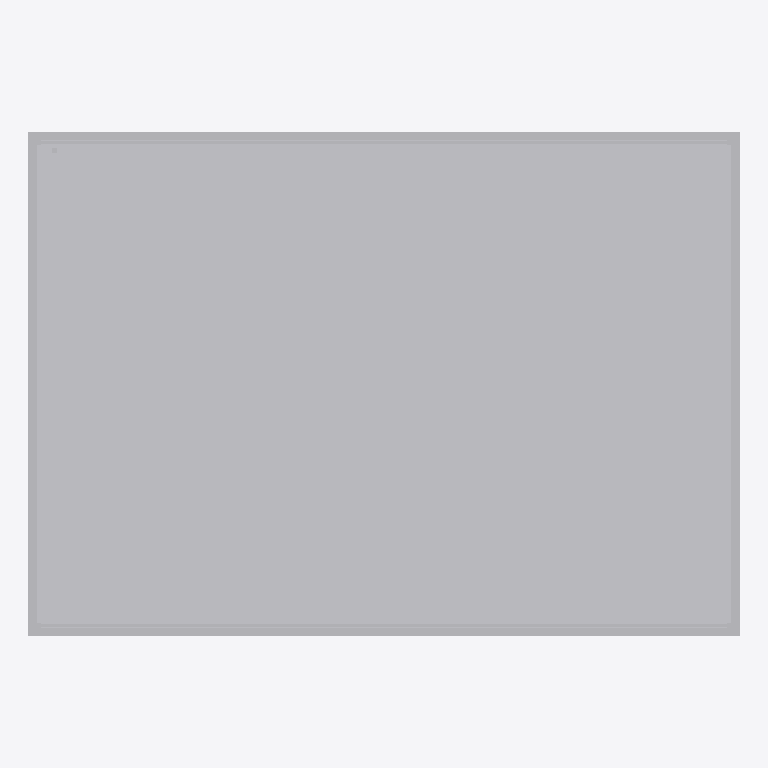
Plan cut of the same IFC building model at storey 'Nivel de referencia' (level 0.00 m, cut at 1.40 m), seen from above with north up, elements coloured by IFC class: 6 other elements (light grey). Cut surfaces are drawn darker.
Extent 2.4 m × 1.7 m × 2.5 m (x, y, z). Storeys (1): Nivel de referencia at 0.00 m. Elements (6): 6 IfcBuildingElementPart.

HEADER;
FILE_DESCRIPTION(('ViewDefinition [ReferenceView_V1.2]'),'2;1');
FILE_NAME('MOD.BAN.POD.GS001.ifc','2026-10-02T00:00:00',('VIVA'),('VIVA Fase 3'),'VIVA JSON v3 independent IFC generator','VIVA','');
FILE_SCHEMA(('IFC4'));
ENDSEC;
DATA;
#6=IFCPROJECT('3CXRo9pivOgwazrDHP1FXM',$,'VIVA catalogo v3','Modelo de muestra IFC4 creado a partir de JSON v3',$,$,$,(#5),#2);
#10=IFCSITE('2rJnxMTG1NnecZL15hMsYl',$,'Emplazamiento ficticio',$,$,#9,$,$,.ELEMENT.,$,$,$,$,$);
#14=IFCBUILDING('1AxpKf$B9LiQrFTmhrJMea',$,'Muestra independiente',$,$,#13,$,$,.ELEMENT.,$,$,$);
#18=IFCBUILDINGSTOREY('0OnVwX5Y5Jq8WeMWumhwK1',$,'Nivel de referencia',$,$,#17,$,$,.ELEMENT.,0.0);
#252=IFCBUILDINGELEMENTPART('1cYSnpc5HJPQghyZ$sSSyf',$,'Acabado','Componente individual: finish','finish',#249,#251,'ACAB',.NOTDEFINED.);
#307=IFCBUILDINGELEMENTPART('1p8k6VNr5QARk3x1xJiXZy',$,'Equipamiento sanitario','Componente individual: equipment','equipment',#304,#306,'SANI',.NOTDEFINED.);
#164=IFCBUILDINGELEMENTPART('3nRgOIp7TNwgFTTe4Rm$Tq',$,'Paneles de cerramiento','Componente individual: enclosure','enclosure',#161,#163,'CERR',.NOTDEFINED.);
#362=IFCBUILDINGELEMENTPART('0TLF3k5VXVPxET2HlG8QRN',$,'Redes integradas','Componente individual: mep','mep',#359,#361,'SERV',.NOTDEFINED.);
#98=IFCBUILDINGELEMENTPART('2dUs_ho59TjQah$tHkEp9E',$,'Bastidor autoportante','Componente individual: structure','structure',#95,#97,'BAST',.NOTDEFINED.);
#197=IFCBUILDINGELEMENTPART('37gI6zllbStAYE6idItBYD',$,'Impermeabilización','Componente individual: waterproofing','waterproofing',#194,#196,'IMPER',.NOTDEFINED.);
ENDSEC;
